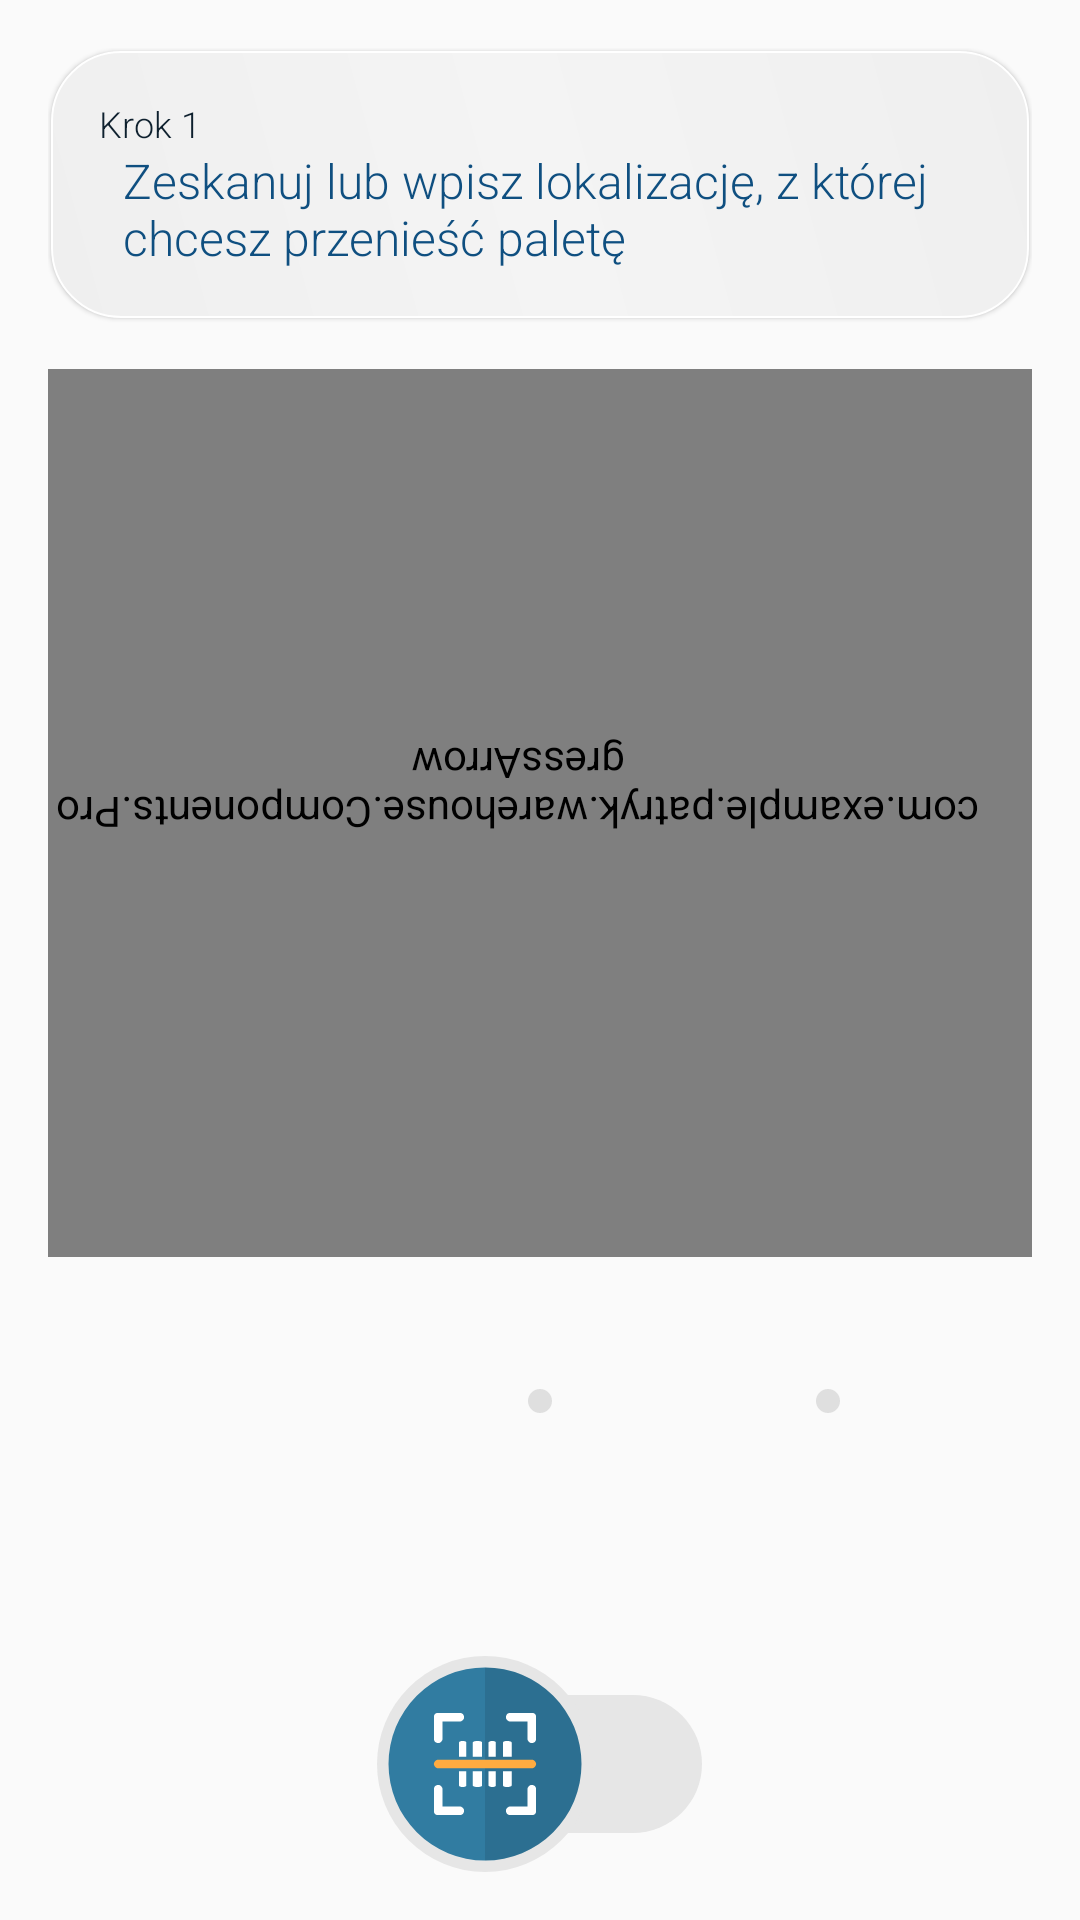

Android layout source for this screen:
<!-- AndroidManifest.xml: application theme AppTheme -->
<!-- res/layout/change_location_fragment.xml -->
<?xml version="1.0" encoding="utf-8"?>
<RelativeLayout xmlns:android="http://schemas.android.com/apk/res/android"
    android:layout_width="match_parent"
    android:layout_height="match_parent"
    xmlns:app="http://schemas.android.com/apk/res-auto"
    android:orientation="vertical"
    android:padding="16dp">

    <ScrollView
        android:layout_width="match_parent"
        android:layout_height="wrap_content"
        android:scrollbars="none">
        <LinearLayout
            android:layout_width="match_parent"
            android:layout_height="wrap_content"
            android:orientation="vertical">

            <LinearLayout
                android:layout_width="match_parent"
                android:layout_height="wrap_content"
                android:background="@drawable/field_background"
                android:padding="16dp"
                android:orientation="vertical"
                android:layout_margin="1dp"
                android:elevation="1dp">
                <TextView
                    android:id="@+id/cl_step"
                    android:layout_width="wrap_content"
                    android:layout_height="wrap_content"
                    android:text="Krok 1"
                    android:textColor="@color/text"
                    android:textSize="12dp"
                    android:fontFamily="sans-serif-light"/>
                <TextView
                    android:id="@+id/cl_tip"
                    android:layout_width="wrap_content"
                    android:layout_height="wrap_content"
                    android:text="@string/cl_stepOne"
                    android:textColor="@color/primaryDark"
                    android:textSize="16dp"
                    android:paddingStart="8dp"
                    android:paddingEnd="8dp"
                    android:fontFamily="sans-serif-light"/>
            </LinearLayout>


            <RelativeLayout
                android:layout_marginTop="16dp"
                android:layout_width="match_parent"
                android:layout_height="wrap_content">
                <RelativeLayout
                    android:layout_width="match_parent"
                    android:layout_height="match_parent"
                    android:layout_marginTop="16dp">
                    <com.example.patryk.warehouse.Components.ProgressArrow
                        android:layout_gravity="center"
                        android:id="@+id/second_bar"
                        android:layout_width="match_parent"
                        android:layout_height="280sp"
                        android:layout_centerInParent="true"
                        android:paddingLeft="15sp"
                        app:progressBackgroundColor="@color/grayLight"
                        app:progress="0"
                        app:progressFirstColor="@color/primary"
                        app:progressStrokeWidth="30"
                        app:angleMAX="140"/>
                </RelativeLayout>

                <LinearLayout
                    android:layout_width="wrap_content"
                    android:layout_height="wrap_content"
                    android:orientation="vertical"
                    android:layout_centerInParent="true"
                    android:gravity="center">
                    <TextView
                        android:id="@+id/cl_first_location"
                        android:layout_width="wrap_content"
                        android:layout_height="wrap_content"
                        android:textSize="18sp"
                        android:textColor="@color/primaryDark"/>

                    <LinearLayout
                        android:visibility="invisible"
                        android:id="@+id/cl_changePallets"
                        android:elevation="1dp"
                        android:layout_width="wrap_content"
                        android:layout_height="wrap_content"
                        android:orientation="horizontal"
                        android:gravity="center"
                        android:layout_marginTop="32dp"
                        android:layout_marginBottom="32dp"
                        android:background="@drawable/button"
                        android:layout_gravity="center"
                        android:paddingTop="4dp"
                        android:paddingBottom="4dp"
                        android:paddingEnd="16dp"
                        android:paddingStart="8dp">
                        <ImageView
                            android:layout_width="30dp"
                            android:layout_height="30dp"
                            android:src="@drawable/ic_accept"
                            android:tint="@color/silverLight"/>
                        <TextView
                            android:layout_width="wrap_content"
                            android:layout_height="wrap_content"
                            android:text="  ZAMIEŃ PALETY"
                            android:textSize="16sp"
                            android:textColor="@color/silverLight"/>
                    </LinearLayout>

                    <TextView
                        android:id="@+id/cl_second_location"
                        android:layout_width="wrap_content"
                        android:layout_height="wrap_content"
                        android:textSize="18sp"
                        android:textColor="@color/primaryDark"/>
                </LinearLayout>

                <RelativeLayout
                    android:layout_width="match_parent"
                    android:layout_height="match_parent"
                    android:rotation="180">
                    <com.example.patryk.warehouse.Components.ProgressArrow
                        android:layout_gravity="center"
                        android:id="@+id/first_bar"
                        android:layout_width="match_parent"
                        android:layout_height="280sp"
                        android:layout_centerInParent="true"
                        android:paddingLeft="15sp"
                        app:progressBackgroundColor="@color/grayLight"
                        app:progress="0"
                        app:progressFirstColor="@color/primary"
                        app:progressStrokeWidth="30"
                        app:angleMAX="140"/>
                </RelativeLayout>
            </RelativeLayout>

            <LinearLayout
                android:layout_width="wrap_content"
                android:layout_height="wrap_content"
                android:layout_gravity="center"
                android:gravity="center"
                android:orientation="horizontal"
                android:layout_marginTop="16dp">

                <ImageView
                    android:layout_marginStart="32dp"
                    android:id="@+id/cl_firstDot"
                    android:layout_width="64dp"
                    android:layout_height="64dp"
                    android:scaleY="0.25"
                    android:scaleX="0.25"
                    android:src="@drawable/oval"/>

                <ImageView
                    android:clickable="false"
                    android:id="@+id/cl_secondDot"
                    android:layout_width="64dp"
                    android:layout_height="64dp"
                    android:src="@drawable/oval"
                    android:tint="@color/grayLight"
                    android:layout_marginStart="32dp"
                    android:layout_marginEnd="32dp"
                    android:scaleY="0.125"
                    android:scaleX="0.125"/>

                <ImageView
                    android:clickable="false"
                    android:id="@+id/cl_thirdDot"
                    android:layout_width="64dp"
                    android:layout_height="64dp"
                    android:src="@drawable/oval"
                    android:tint="@color/grayLight"
                    android:layout_marginEnd="32dp"
                    android:scaleY="0.125"
                    android:scaleX="0.125"/>

            </LinearLayout>
        </LinearLayout>


    </ScrollView>

    <LinearLayout
        android:layout_width="match_parent"
        android:layout_height="wrap_content"
        android:layout_alignParentBottom="true"
        android:gravity="center"
        android:orientation="horizontal">

        <ImageView
            android:id="@+id/cl_bar_code"
            android:layout_width="72dp"
            android:layout_height="72dp"
            android:background="@drawable/ic_barcode_background"
            android:baselineAligned="false"
            android:padding="20dp" />

        <LinearLayout
            android:id="@+id/cl_input_layout"
            android:layout_width="250dp"
            android:layout_height="46dp"
            android:layout_marginLeft="-36dp"
            android:background="@color/silverDark"
            android:gravity="center"
            android:orientation="horizontal"
            android:translationZ="-1dp"
            android:visibility="gone">

            <EditText
                android:id="@+id/cl_inputCode"
                android:layout_width="match_parent"
                android:layout_height="wrap_content"
                android:layout_marginStart="40dp"
                android:layout_marginEnd="4dp"
                android:background="@drawable/edit_background"
                android:fontFamily="sans-serif-light"
                android:hint="Wprowadź miejsce paletowe"
                android:inputType="number"
                android:textSize="18sp" />
        </LinearLayout>

        <LinearLayout
            android:id="@+id/cl_open_input"
            android:layout_width="52dp"
            android:layout_height="46dp"
            android:layout_marginStart="-16dp"
            android:background="@drawable/barcode_background"
            android:gravity="end"
            android:translationZ="-2dp">

            <ImageView
                android:id="@+id/cl_open_icon"
                android:layout_width="42dp"
                android:layout_height="46dp"
                android:src="@drawable/ic_arrowright"
                android:tint="@color/primary"
                android:translationZ="-1dp" />
        </LinearLayout>
    </LinearLayout>

</RelativeLayout>
<!-- resources referenced by this layout -->
<resources>
  <color name="grayLight">#dfdfdf</color>
  <color name="primary">#006a98</color>
  <color name="primaryDark">#0f4f80</color>
  <color name="silverDark">#e6e6e6</color>
  <color name="silverLight">#f9f9f9</color>
  <color name="text">#0e202e</color>
  <!-- drawable barcode_background (drawable) -->
  <?xml version="1.0" encoding="utf-8"?>
  <shape android:shape="rectangle" xmlns:android="http://schemas.android.com/apk/res/android">
      <solid android:color="@color/silverDark"/>
      <corners android:bottomRightRadius="25dp" android:topRightRadius="25dp"/>
  </shape>
  <!-- drawable button (drawable) -->
  <?xml version="1.0" encoding="utf-8"?>
  <shape xmlns:android="http://schemas.android.com/apk/res/android"
      android:shape="rectangle">
  
      <corners android:radius="23sp" />
      <gradient
          android:endColor="@color/primaryDark"
          android:startColor="@color/primary"
          android:angle="315"
          android:type="linear" />
  </shape>
  <!-- drawable edit_background (drawable) -->
  <?xml version="1.0" encoding="utf-8"?>
  <shape android:shape="rectangle" xmlns:android="http://schemas.android.com/apk/res/android">
      <solid android:color="@color/grayLight"/>
      <corners android:radius="30dp"/>
      <padding android:left="10dp" android:bottom="7dp" android:top="7dp" android:right="10dp"/>
  </shape>
  <!-- drawable field_background (drawable) -->
  <?xml version="1.0" encoding="utf-8"?>
  <shape xmlns:android="http://schemas.android.com/apk/res/android"
      android:shape="rectangle">
      <gradient
          android:startColor="#efefef"
          android:centerColor="#f4f4f4"
          android:endColor="#efefef"
          android:type="linear"
          android:angle="45"
          />
      <stroke android:width="0.5dp" android:color="#fff"/>
      <corners android:radius="23dp" />
  </shape>
  <!-- drawable ic_barcode_background: vector/xml drawable (drawable, 2325 chars, omitted) -->
  <!-- drawable oval (drawable) -->
  <?xml version="1.0" encoding="utf-8"?>
  <shape android:shape="oval" xmlns:android="http://schemas.android.com/apk/res/android">
  
      <solid android:color="@color/iconColor"/>
  
  </shape>
  <string name="cl_stepOne">Zeskanuj lub wpisz lokalizację, z której chcesz przenieść paletę</string>
  <style name="AppTheme" parent="Theme.AppCompat.Light.NoActionBar">
          
          <item name="colorPrimary">@color/primary</item>
          <item name="colorPrimaryDark">@color/primaryDark</item>
          <item name="colorAccent">@color/colorAccent</item>
          <item name="android:navigationBarColor">@color/colorPrimary</item>
          <item name="android:statusBarColor">#00ffffff</item>
          <item name="android:windowLightStatusBar">true</item>
      </style>
  <color name="colorAccent">#303030</color>
  <color name="colorPrimary">#f5f5f5</color>
</resources>
